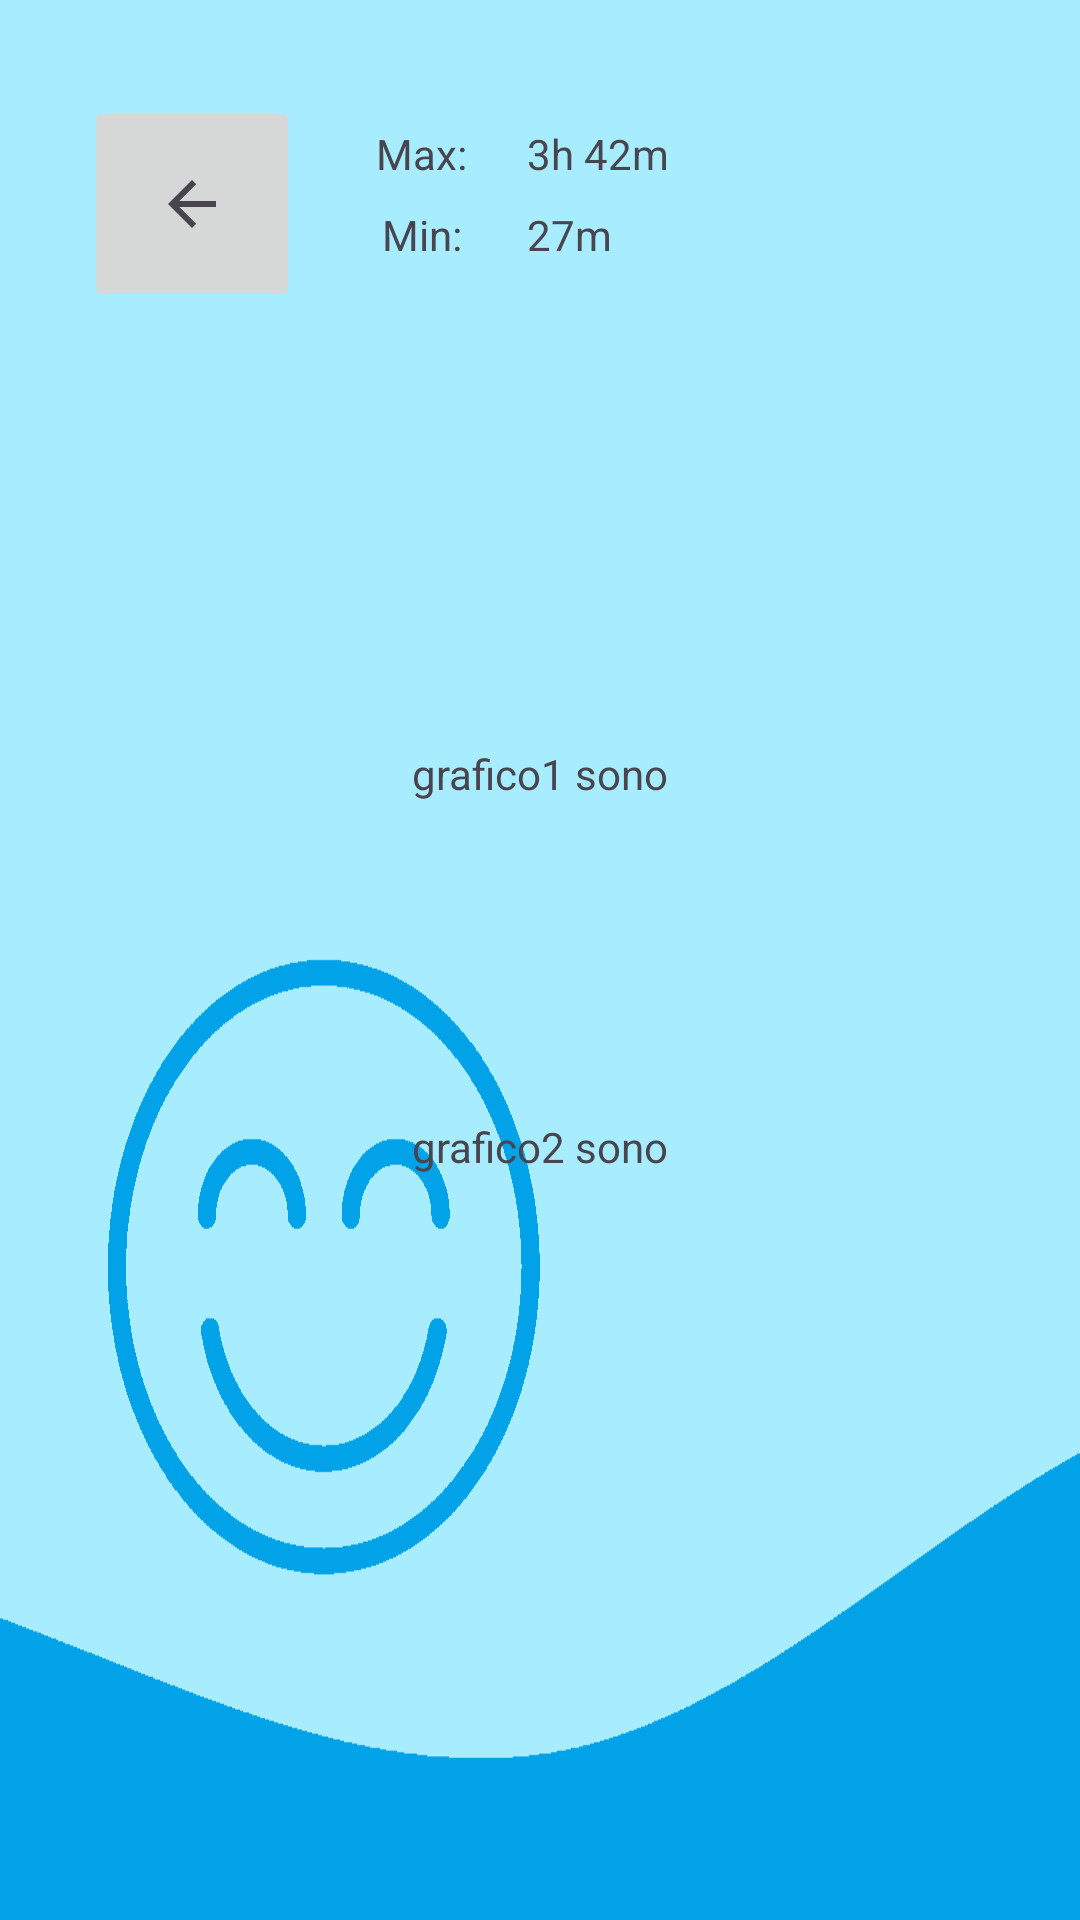

The Android layout XML behind this screen, and the referenced resources:
<!-- AndroidManifest.xml: application theme Theme.SoninhoTech -->
<!-- res/layout/relatorio_sono_activity.xml -->
<?xml version="1.0" encoding="utf-8"?>
<androidx.constraintlayout.widget.ConstraintLayout xmlns:android="http://schemas.android.com/apk/res/android"
    xmlns:app="http://schemas.android.com/apk/res-auto"
    xmlns:tools="http://schemas.android.com/tools"
    android:layout_width="match_parent"
    android:background="@drawable/background_720"
    android:layout_height="match_parent">

    <ImageButton
        android:id="@+id/btn_back"
        android:layout_width="72dp"
        android:layout_height="72dp"
        android:layout_marginStart="28dp"
        android:layout_marginTop="32dp"
        app:layout_constraintStart_toStartOf="parent"
        app:layout_constraintTop_toTopOf="parent"
        app:srcCompat="?attr/homeAsUpIndicator"
        android:contentDescription="@string/back"/>

    <TextView
        android:id="@+id/textView_max"
        android:layout_width="wrap_content"
        android:layout_height="wrap_content"
        android:text="@string/max"
        app:layout_constraintBottom_toBottomOf="parent"
        app:layout_constraintEnd_toEndOf="parent"
        app:layout_constraintHorizontal_bias="0.38"
        app:layout_constraintStart_toStartOf="parent"
        app:layout_constraintTop_toTopOf="parent"
        app:layout_constraintVertical_bias="0.067" />

    <TextView
        android:id="@+id/textView_min"
        android:layout_width="wrap_content"
        android:layout_height="wrap_content"
        android:layout_marginTop="8dp"
        android:text="@string/min"
        app:layout_constraintStart_toStartOf="@+id/textView_max"
        app:layout_constraintEnd_toEndOf="@+id/textView_max"
        app:layout_constraintTop_toBottomOf="@+id/textView_max" />

    <TextView
        android:id="@+id/textView_max_value"
        android:layout_width="wrap_content"
        android:layout_height="wrap_content"
        android:layout_marginStart="20dp"
        android:text="3h 42m"
        app:layout_constraintStart_toEndOf="@+id/textView_max"
        app:layout_constraintTop_toTopOf="@+id/textView_max"
        app:layout_constraintBottom_toBottomOf="@+id/textView_max"
        />

    <TextView
        android:id="@+id/textView_min_value"
        android:layout_width="wrap_content"
        android:layout_height="wrap_content"
        android:text="27m"
        app:layout_constraintStart_toStartOf="@+id/textView_max_value"
        app:layout_constraintTop_toTopOf="@+id/textView_min"
        app:layout_constraintBottom_toBottomOf="@+id/textView_min"
        />

    <TextView
        android:id="@+id/textView6"
        android:layout_width="wrap_content"
        android:layout_height="wrap_content"
        android:text="grafico1 sono"
        app:layout_constraintBottom_toBottomOf="parent"
        app:layout_constraintEnd_toEndOf="parent"
        app:layout_constraintStart_toStartOf="parent"
        app:layout_constraintTop_toTopOf="parent"
        app:layout_constraintVertical_bias="0.4" />

    <TextView
        android:id="@+id/textView7"
        android:layout_width="wrap_content"
        android:layout_height="wrap_content"
        android:text="grafico2 sono"
        app:layout_constraintBottom_toBottomOf="parent"
        app:layout_constraintEnd_toEndOf="parent"
        app:layout_constraintStart_toStartOf="parent"
        app:layout_constraintTop_toTopOf="parent"
        app:layout_constraintVertical_bias="0.6" />
</androidx.constraintlayout.widget.ConstraintLayout>
<!-- resources referenced by this layout -->
<resources>
  <!-- drawable background_720: png bitmap (drawable, 14442 bytes) -->
  <string name="back">Voltar</string>
  <string name="max">Max:</string>
  <string name="min">Min:</string>
  <style name="Theme.SoninhoTech" parent="Base.Theme.SoninhoTech" />
  <style name="Base.Theme.SoninhoTech" parent="Theme.Material3.DayNight.NoActionBar">
          
          
      </style>
</resources>
